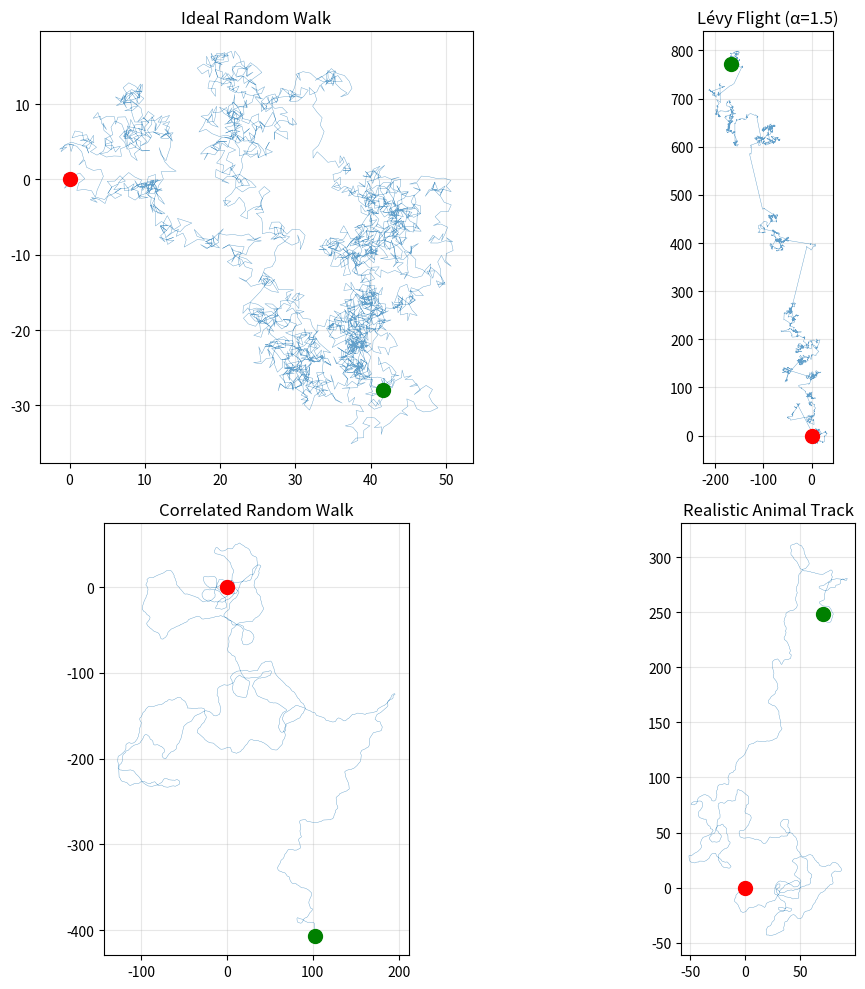
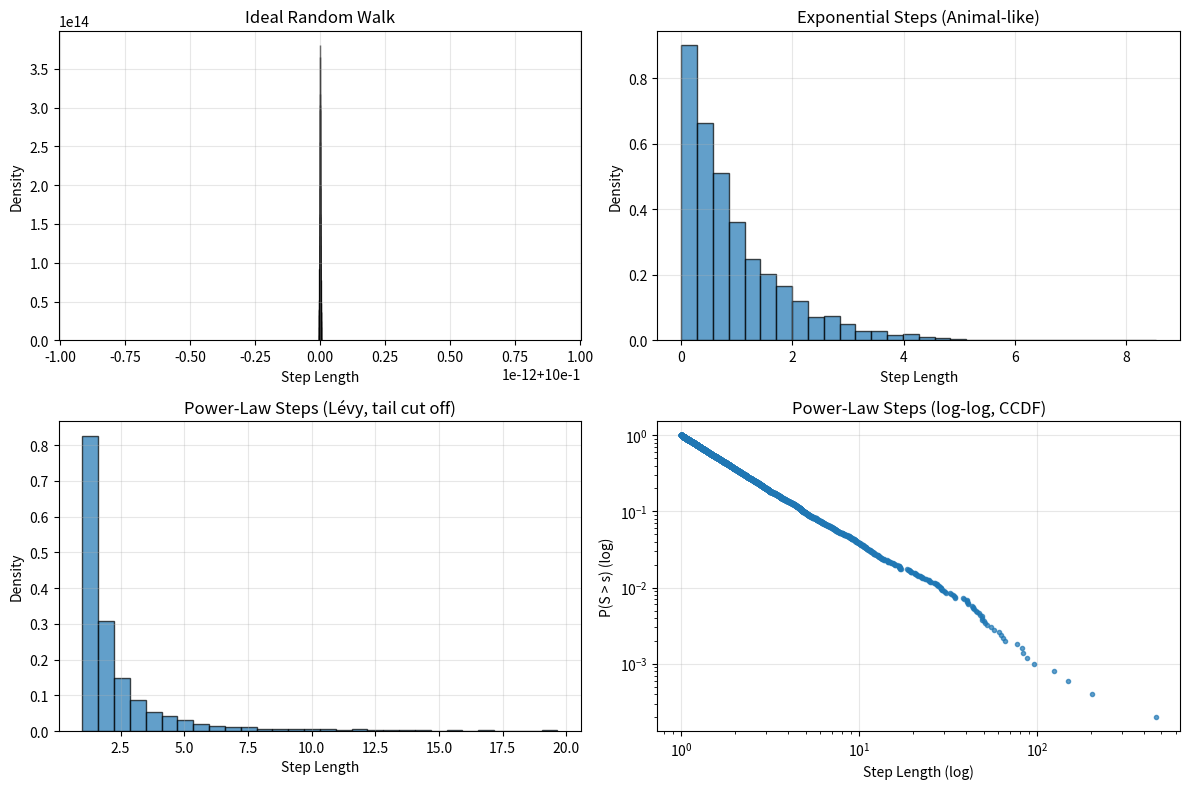
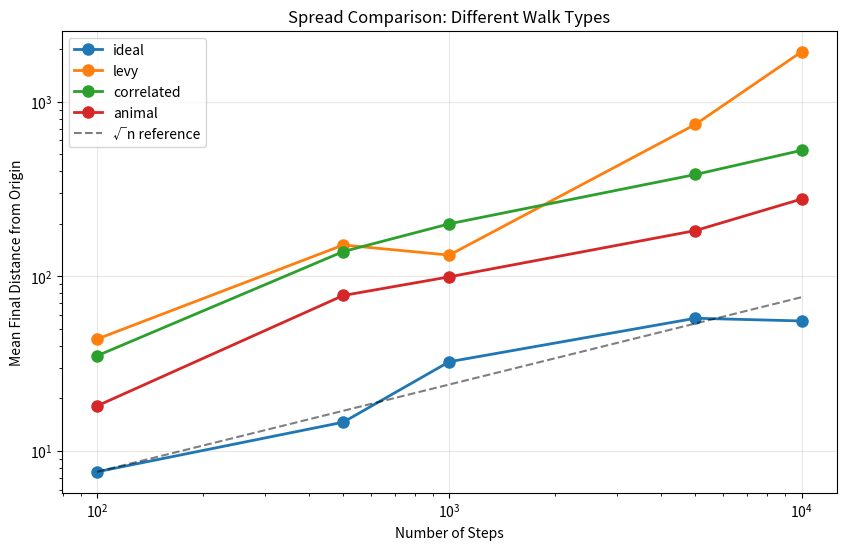
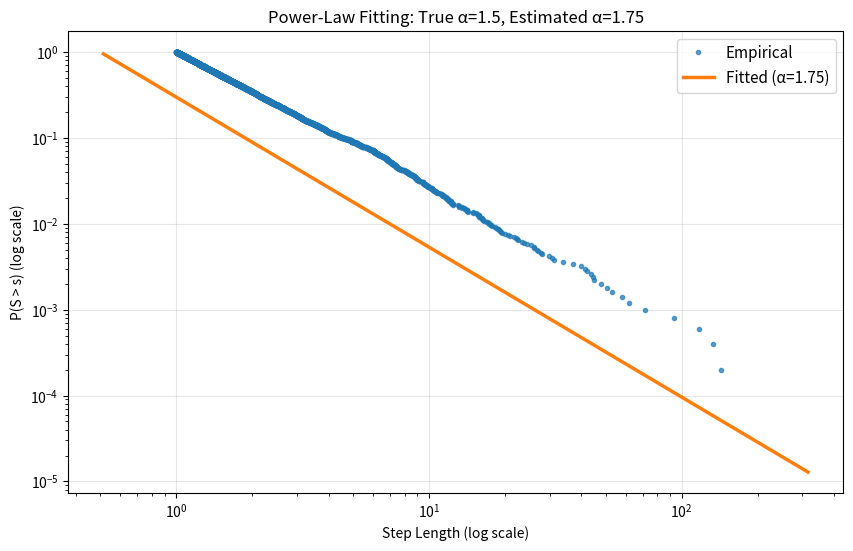

Python code for these plots, in order:
"""
Chapter 6: Random Walks in the Wild
Simulations and utilities for exploring real-world movement patterns:
- Animal movement tracks
- Lévy flights and power-law step distributions
- Correlated random walks
- Step-length analysis and power-law fitting
"""

import numpy as np
import matplotlib.pyplot as plt
from scipy.optimize import curve_fit
from scipy.stats import ks_2samp
import warnings
warnings.filterwarnings('ignore')


# ============================================================================
# Core Simulation Functions
# ============================================================================

def simulate_ideal_random_walk_2d(num_steps, fixed_step_size=1.0):
    """
    Standard 2D random walk with fixed step sizes.
    
    Args:
        num_steps: Number of steps to simulate
        fixed_step_size: Length of each step (default 1.0)
    
    Returns:
        x, y: Arrays of x and y positions
    """
    x, y = [0.0], [0.0]
    
    for _ in range(num_steps):
        angle = np.random.uniform(0, 2 * np.pi)
        dx = fixed_step_size * np.cos(angle)
        dy = fixed_step_size * np.sin(angle)
        x.append(x[-1] + dx)
        y.append(y[-1] + dy)
    
    return np.array(x), np.array(y)


def simulate_levy_flight_2d(num_steps, alpha=1.5, x_min=1.0):
    """
    2D random walk with power-law distributed step sizes (Lévy flight).
    
    Args:
        num_steps: Number of steps
        alpha: Power-law exponent (1 < alpha < 3, typically)
        x_min: Minimum step size (scales the distribution)
    
    Returns:
        x, y: Arrays of positions
    """
    x, y = [0.0], [0.0]
    
    for _ in range(num_steps):
        # Power-law: use Pareto distribution (P(s > x) ~ x^{-alpha})
        step_size = np.random.pareto(a=alpha) + x_min
        angle = np.random.uniform(0, 2 * np.pi)
        x.append(x[-1] + step_size * np.cos(angle))
        y.append(y[-1] + step_size * np.sin(angle))
    
    return np.array(x), np.array(y)


def simulate_correlated_random_walk_2d(num_steps, step_dist='exponential', 
                                       persistence=0.3, x_mean=1.0):
    """
    2D random walk with directional persistence and variable step sizes.
    
    Args:
        num_steps: Number of steps
        step_dist: 'exponential' or 'power_law' for step size distribution
        persistence: Standard deviation of angle change (higher = more persistent)
        x_mean: Mean step size
    
    Returns:
        x, y: Arrays of positions
    """
    x, y = [0.0], [0.0]
    angle = np.random.uniform(0, 2 * np.pi)
    
    for _ in range(num_steps):
        # Direction persists with Gaussian perturbation
        angle += np.random.normal(loc=0, scale=persistence)
        
        # Variable step sizes
        if step_dist == 'exponential':
            step_size = np.random.exponential(scale=x_mean)
        elif step_dist == 'power_law':
            step_size = (np.random.pareto(a=1.5) + 1) * x_mean
        else:
            step_size = np.random.exponential(scale=x_mean)
        
        x.append(x[-1] + step_size * np.cos(angle))
        y.append(y[-1] + step_size * np.sin(angle))
    
    return np.array(x), np.array(y)


def simulate_realistic_animal_track(num_steps, species='default'):
    """
    Simulate realistic animal movement with species-specific parameters.
    
    Args:
        num_steps: Number of steps
        species: 'albatross', 'turtle', 'bacterium', or 'default'
    
    Returns:
        x, y: Arrays of positions
    """
    # Set parameters by species (tuned to roughly match real behaviors)
    params = {
        'albatross': {'persistence': 0.2, 'step_dist': 'power_law', 'alpha': 1.6},
        'turtle': {'persistence': 0.25, 'step_dist': 'power_law', 'alpha': 1.7},
        'bacterium': {'persistence': 0.1, 'step_dist': 'exponential', 'alpha': 2.0},
        'default': {'persistence': 0.3, 'step_dist': 'exponential', 'alpha': 2.0}
    }
    
    p = params.get(species, params['default'])
    x, y = [0.0], [0.0]
    angle = np.random.uniform(0, 2 * np.pi)
    
    for _ in range(num_steps):
        angle += np.random.normal(loc=0, scale=p['persistence'])
        
        if p['step_dist'] == 'power_law':
            step_size = (np.random.pareto(a=p['alpha']) + 1) * 0.5
        else:
            step_size = np.random.exponential(scale=0.5)
        
        x.append(x[-1] + step_size * np.cos(angle))
        y.append(y[-1] + step_size * np.sin(angle))
    
    return np.array(x), np.array(y)


# ============================================================================
# Step Length Analysis Functions
# ============================================================================

def extract_step_lengths(x, y):
    """Extract distances between consecutive positions."""
    dx = np.diff(x)
    dy = np.diff(y)
    return np.sqrt(dx**2 + dy**2)


def fit_power_law_exponent(steps, x_min=None, method='mle'):
    """
    Estimate power-law exponent from step length data.
    
    For P(s > x) ~ x^{-alpha}, the MLE is:
    alpha = 1 + n / sum(log(s_i / s_min))
    
    Args:
        steps: Array of step lengths
        x_min: Minimum step size (if None, uses min of data)
        method: 'mle' or 'linfit'
    
    Returns:
        alpha: Estimated exponent
    """
    if x_min is None:
        x_min = np.min(steps[steps > 0])
    
    steps_above = steps[steps > x_min]
    
    if len(steps_above) < 10:
        return None
    
    if method == 'mle':
        alpha = 1 + len(steps_above) / np.sum(np.log(steps_above / x_min))
    else:
        # Log-log linear fit
        sorted_steps = np.sort(steps_above)
        ccdf = 1 - np.arange(len(sorted_steps)) / len(sorted_steps)
        log_steps = np.log(sorted_steps)
        log_ccdf = np.log(ccdf)
        alpha = -np.polyfit(log_steps, log_ccdf, 1)[0]
    
    return alpha


def compare_distributions(steps_a, steps_b, n_bins=50):
    """
    Statistically compare two step-length distributions.
    
    Returns:
        ks_statistic, p_value: Kolmogorov-Smirnov test results
    """
    return ks_2samp(steps_a, steps_b)


# ============================================================================
# Analysis Functions
# ============================================================================

def analyze_path_geometry(x, y):
    """
    Compute summary statistics of a path.
    
    Returns dictionary with:
    - final_distance: Distance from start to end
    - max_distance: Maximum distance from origin
    - path_length: Total path length
    - displacement_ratio: Final distance / path length
    """
    final_distance = np.sqrt(x[-1]**2 + y[-1]**2)
    distances = np.sqrt(x**2 + y**2)
    max_distance = np.max(distances)
    
    steps = extract_step_lengths(x, y)
    path_length = np.sum(steps)
    
    displacement_ratio = final_distance / path_length if path_length > 0 else 0
    
    return {
        'final_distance': final_distance,
        'max_distance': max_distance,
        'path_length': path_length,
        'displacement_ratio': displacement_ratio,
        'num_steps': len(x) - 1
    }


def compare_walk_types(num_steps=5000, num_replicates=10):
    """
    Simulate multiple walks of different types and compare their spreads.
    
    Returns:
        results: Dictionary with final_distances for each walk type
    """
    results = {
        'ideal': [],
        'levy': [],
        'correlated': [],
        'animal': []
    }
    
    for _ in range(num_replicates):
        # Ideal random walk
        x, y = simulate_ideal_random_walk_2d(num_steps)
        results['ideal'].append(np.sqrt(x[-1]**2 + y[-1]**2))
        
        # Lévy flight
        x, y = simulate_levy_flight_2d(num_steps, alpha=1.5)
        results['levy'].append(np.sqrt(x[-1]**2 + y[-1]**2))
        
        # Correlated walk
        x, y = simulate_correlated_random_walk_2d(num_steps, step_dist='exponential')
        results['correlated'].append(np.sqrt(x[-1]**2 + y[-1]**2))
        
        # Realistic animal track
        x, y = simulate_realistic_animal_track(num_steps)
        results['animal'].append(np.sqrt(x[-1]**2 + y[-1]**2))
    
    return results


# ============================================================================
# Visualization Functions
# ============================================================================

def plot_walk_comparison(num_steps=3000):
    """Plot four walk types side by side."""
    fig, axes = plt.subplots(2, 2, figsize=(12, 10))
    
    np.random.seed(42)
    
    # Ideal random walk
    x, y = simulate_ideal_random_walk_2d(num_steps)
    axes[0, 0].plot(x, y, linewidth=0.3, alpha=0.7)
    axes[0, 0].scatter([0], [0], color='red', s=100, zorder=5)
    axes[0, 0].scatter([x[-1]], [y[-1]], color='green', s=100, zorder=5)
    axes[0, 0].set_title('Ideal Random Walk')
    axes[0, 0].set_aspect('equal')
    axes[0, 0].grid(True, alpha=0.3)
    
    # Lévy flight
    x, y = simulate_levy_flight_2d(num_steps, alpha=1.5)
    axes[0, 1].plot(x, y, linewidth=0.3, alpha=0.7)
    axes[0, 1].scatter([0], [0], color='red', s=100, zorder=5)
    axes[0, 1].scatter([x[-1]], [y[-1]], color='green', s=100, zorder=5)
    axes[0, 1].set_title('Lévy Flight (α=1.5)')
    axes[0, 1].set_aspect('equal')
    axes[0, 1].grid(True, alpha=0.3)
    
    # Correlated walk
    x, y = simulate_correlated_random_walk_2d(num_steps, step_dist='exponential')
    axes[1, 0].plot(x, y, linewidth=0.3, alpha=0.7)
    axes[1, 0].scatter([0], [0], color='red', s=100, zorder=5)
    axes[1, 0].scatter([x[-1]], [y[-1]], color='green', s=100, zorder=5)
    axes[1, 0].set_title('Correlated Random Walk')
    axes[1, 0].set_aspect('equal')
    axes[1, 0].grid(True, alpha=0.3)
    
    # Realistic animal track
    x, y = simulate_realistic_animal_track(num_steps)
    axes[1, 1].plot(x, y, linewidth=0.3, alpha=0.7)
    axes[1, 1].scatter([0], [0], color='red', s=100, zorder=5)
    axes[1, 1].scatter([x[-1]], [y[-1]], color='green', s=100, zorder=5)
    axes[1, 1].set_title('Realistic Animal Track')
    axes[1, 1].set_aspect('equal')
    axes[1, 1].grid(True, alpha=0.3)
    
    plt.tight_layout()
    return fig


def plot_step_distributions(num_steps=5000):
    """Compare step-length distributions for different walk types."""
    fig, axes = plt.subplots(2, 2, figsize=(12, 8))
    
    np.random.seed(42)
    
    # Ideal random walk
    x, y = simulate_ideal_random_walk_2d(num_steps)
    steps = extract_step_lengths(x, y)
    axes[0, 0].hist(steps, bins=30, density=True, alpha=0.7, edgecolor='black')
    axes[0, 0].set_title('Ideal Random Walk')
    axes[0, 0].set_xlabel('Step Length')
    axes[0, 0].set_ylabel('Density')
    axes[0, 0].grid(True, alpha=0.3)
    
    # Exponential (animal)
    x, y = simulate_correlated_random_walk_2d(num_steps, step_dist='exponential')
    steps = extract_step_lengths(x, y)
    axes[0, 1].hist(steps, bins=30, density=True, alpha=0.7, edgecolor='black')
    axes[0, 1].set_title('Exponential Steps (Animal-like)')
    axes[0, 1].set_xlabel('Step Length')
    axes[0, 1].set_ylabel('Density')
    axes[0, 1].grid(True, alpha=0.3)
    
    # Power-law (Lévy flight) - linear scale
    x, y = simulate_levy_flight_2d(num_steps, alpha=1.5)
    steps = extract_step_lengths(x, y)
    axes[1, 0].hist(steps[steps < 20], bins=30, density=True, alpha=0.7, edgecolor='black')
    axes[1, 0].set_title('Power-Law Steps (Lévy, tail cut off)')
    axes[1, 0].set_xlabel('Step Length')
    axes[1, 0].set_ylabel('Density')
    axes[1, 0].grid(True, alpha=0.3)
    
    # Power-law on log-log scale
    sorted_steps = np.sort(steps)
    ccdf = 1 - np.arange(len(sorted_steps)) / len(sorted_steps)
    axes[1, 1].loglog(sorted_steps[sorted_steps > 0.1], ccdf[sorted_steps > 0.1], 
                      'o', markersize=3, alpha=0.7)
    axes[1, 1].set_title('Power-Law Steps (log-log, CCDF)')
    axes[1, 1].set_xlabel('Step Length (log)')
    axes[1, 1].set_ylabel('P(S > s) (log)')
    axes[1, 1].grid(True, alpha=0.3)
    
    plt.tight_layout()
    return fig


def plot_spread_comparison(num_steps_array=None, num_replicates=5):
    """
    Compare how different walk types spread over time.
    
    Args:
        num_steps_array: Array of step counts to test
        num_replicates: Number of walks to average over
    """
    if num_steps_array is None:
        num_steps_array = [100, 500, 1000, 5000, 10000]
    
    results = {walk_type: [] for walk_type in ['ideal', 'levy', 'correlated', 'animal']}
    
    for num_steps in num_steps_array:
        for walk_type in results:
            distances = []
            for _ in range(num_replicates):
                if walk_type == 'ideal':
                    x, y = simulate_ideal_random_walk_2d(num_steps)
                elif walk_type == 'levy':
                    x, y = simulate_levy_flight_2d(num_steps, alpha=1.5)
                elif walk_type == 'correlated':
                    x, y = simulate_correlated_random_walk_2d(num_steps)
                else:  # animal
                    x, y = simulate_realistic_animal_track(num_steps)
                
                distances.append(np.sqrt(x[-1]**2 + y[-1]**2))
            
            results[walk_type].append(np.mean(distances))
    
    fig, ax = plt.subplots(figsize=(10, 6))
    
    for walk_type, distances in results.items():
        ax.plot(num_steps_array, distances, 'o-', label=walk_type, linewidth=2, markersize=8)
    
    # Overlay √n reference line
    sqrt_n = np.sqrt(np.array(num_steps_array))
    ax.plot(num_steps_array, sqrt_n / sqrt_n[0] * results['ideal'][0], 'k--', 
            alpha=0.5, label='√n reference')
    
    ax.set_xlabel('Number of Steps')
    ax.set_ylabel('Mean Final Distance from Origin')
    ax.set_title('Spread Comparison: Different Walk Types')
    ax.legend()
    ax.grid(True, alpha=0.3)
    ax.set_xscale('log')
    ax.set_yscale('log')
    
    return fig


def plot_power_law_fit(alpha=1.5, num_steps=5000):
    """
    Generate Lévy flight data and fit power-law exponent.
    """
    np.random.seed(42)
    x, y = simulate_levy_flight_2d(num_steps, alpha=alpha)
    steps = extract_step_lengths(x, y)
    
    x_min = 0.5
    alpha_est = fit_power_law_exponent(steps, x_min=x_min)
    
    fig, ax = plt.subplots(figsize=(10, 6))
    
    # Empirical CCDF
    sorted_steps = np.sort(steps[steps > x_min])
    ccdf = 1 - np.arange(len(sorted_steps)) / len(sorted_steps)
    ax.loglog(sorted_steps, ccdf, 'o', markersize=3, alpha=0.7, label='Empirical')
    
    # Fitted power law
    s_range = np.logspace(-0.5, 2.5, 200)
    s_range = s_range[s_range > x_min]
    ax.loglog(s_range, (x_min / s_range)**alpha_est, '-', linewidth=2.5,
              label=f'Fitted (α={alpha_est:.2f})')
    
    ax.set_xlabel('Step Length (log scale)')
    ax.set_ylabel('P(S > s) (log scale)')
    ax.set_title(f'Power-Law Fitting: True α={alpha}, Estimated α={alpha_est:.2f}')
    ax.legend(fontsize=11)
    ax.grid(True, alpha=0.3)
    
    return fig, alpha_est


# ============================================================================
# Demo / Main
# ============================================================================

if __name__ == '__main__':
    print("Chapter 6: Random Walks in the Wild")
    print("=" * 50)
    
    # Compare walk types
    print("\nComparing walk types (5 replicates, 5000 steps each):")
    results = compare_walk_types(num_steps=5000, num_replicates=5)
    for walk_type, distances in results.items():
        mean_dist = np.mean(distances)
        std_dist = np.std(distances)
        print(f"  {walk_type:12s}: {mean_dist:8.2f} ± {std_dist:.2f} (mean ± std)")
    
    # Fit power-law to Lévy flight
    print("\nFitting power-law exponent:")
    x, y = simulate_levy_flight_2d(5000, alpha=1.5)
    steps = extract_step_lengths(x, y)
    alpha_est = fit_power_law_exponent(steps, x_min=0.5)
    print(f"  True exponent: 1.50, Estimated: {alpha_est:.2f}")
    
    print("\nGenerating visualizations...")
    plot_walk_comparison()
    plot_step_distributions()
    plot_spread_comparison()
    plot_power_law_fit(alpha=1.5)
    
    print("Done!")
